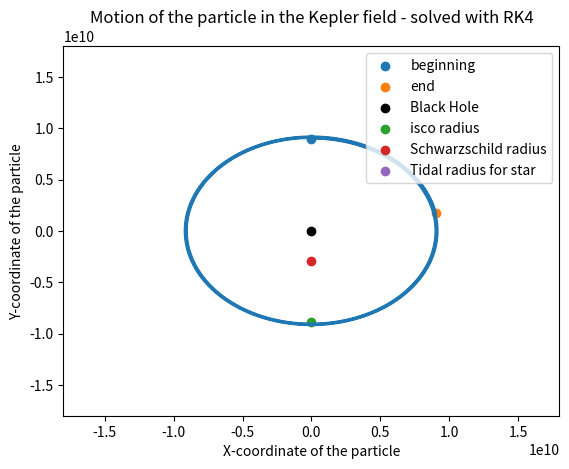

Write the Python code that produced this figure.
import numpy as np
from scipy.integrate import odeint
import matplotlib.pyplot as plt
from mpl_toolkits.mplot3d import Axes3D
from matplotlib import animation
from scipy import constants
# import oct2py

# rk4 only works for 1st order DE

G = constants.G
c = constants.speed_of_light

m = 1.989 * 10**30              # mass of the sun in kg
M = 10**6 * m                   # mass of BH

r_star = 696340*10**3

'''
Initial conditions
'''

# we're gonna use kepler = 2 potential
# as soon as r<r_isco the orbits become unstable

x0 =    0
y0 =    9*10**9     # close to the isco radius
# v_x0 =  10**8
v_y0 =  0

# orbit velo
v_x0 = np.sqrt(G*M/y0)

# orbit velo for BH
# it actually works...
# v_x0 = np.sqrt(G*M/y0 + 3*G**2*M**2/(y0**2*c**2))

# escape velo, A = G*M
# we see that for 70% e.g. the particle falls back into the Mass
# v_x0 = 0
# v_y0 = np.sqrt(A*2/y0)*0.7

print('vy_0 is ', v_x0/c*100, '% of the speed of light.')

def L(x,y, m):
    '''
    function that calculates the angular momentum for given x, y
    L is constant over time
    Since at point t = 0, we have only a velocity component in x-direction, so we calculate the L(0) = L(t) to be:
    '''
    print(x,y)
    x = float(x)
    y = float(y)
    r = np.sqrt((x**2+y**2))
    return r*m*v_x0

L = L(x0, y0, m)
print(L)

A = G*M
B = L**2 / m**2             # 0.005
C = 3*G*M*L**2 / (m*c**2)   # 0.8


# things for the Black hole

r_ss   = 2*A/c**2
r_isco = 3*r_ss

# stable orbit for photons
r_photon = 1.5 * r_ss

# tidal radius
r_tidal = r_star * (M/m)**(1/3)

##############################################################################################################
#                               Kepler orbit or BH orbit? 
kepler = True             
# set to True for Newtonian potential, False for BH potential, which does not seem to work at all
# and to 2 for the alternative potential from the paper
##############################################################################################################


# small r, high v are most intersting region for us 

'''
for the kepler potential we see that we still have an orbit for r<r_isco
That makes total sense, there is no isco for keplerian potential
these values give reasonable results for the keplerian potential: 

m = 1.989 * 10**30              # mass of the sun in kg
M = 10**6 * m                   # mass of BH

r_star = 1 

A = G*M


# things for the Black hole

r_ss   = 2*A/c**2
r_isco = 3*r_ss

x0 =    0
y0 =    5*10**9    
v_y0 =  0

# orbit velo
v_x0 = np.sqrt(A/y0)

'''





# escape velocity for newtonian potential
# v0 = np.sqrt(2/r0) 

t = np.linspace(0,100000,10000)

t0 = t[0]

h = len(t)

# as proposed in the paper: 
# https://arxiv.org/pdf/2008.04922.pdf

def v_x_(t,x,y,v_x,v_y):
    r = np.sqrt((x**2+y**2))
    if kepler == True:
        return -A*x / r**3 #+ B*x / r**4 - C*x / r**5
    elif kepler == 2:
        return -A*x / r**3 - 3*(G*M/c)**2*x / r**4
    else:
        return -A*x / r**3 + B*x / r**4 - C*x / r**5

def v_y_(t,x,y,v_x,v_y):
    r = np.sqrt((x**2+y**2))
    if kepler == True:
        return -A*y / r**3 #+ B*y / r**4 - C*y / r**5
    elif kepler == 2:
        return -A*y / r**3 - 3*(G*M/c)**2*y / r**4
    else: 
        return -A*y / r**3 + B*y / r**4 - C*y / r**5
# this acts as v = dot(x) and v = dot(y)
def x_(t,x,y,v_x,v_y):
    return v_x

def y_(t,x,y,v_x,v_y):
    return v_y





def my_rk4(h = 0.2):
    '''
    This function solves the differential equations (the equation of motion)
    for the x- and y-component of a particle. At each step, we evaluate v[i] for x and y which corresponds to their derivatives 
    as well as the derivatives dot(v) for x and y which corresponds to their second order derivatives. 
    Since for the (i+1)-th step, we need the values of x, y, v_x and v_y for the i-th step, for each step we calculate these 4 values
    '''
    x = np.zeros(len(t))
    v_x = np.zeros(len(t))
    y = np.zeros(len(t))
    v_y = np.zeros(len(t))
    x[0] = x0
    v_x[0] = v_x0
    y[0] = y0
    v_y[0] = v_y0
    for i in range(0,len(t)-1):
        k1x =   (x_(    t[i], x[i], y[i], v_x[i], v_y[i]))
        k1v_x = (v_x_(  t[i], x[i], y[i], v_x[i], v_y[i]))
        k1y =   (y_(    t[i], x[i], y[i], v_x[i], v_y[i]))
        k1v_y = (v_y_(  t[i], x[i], y[i], v_x[i], v_y[i]))

        k2x =   (x_(    t[i]+ h/2, x[i]+ h*k1x/2, y[i]+ h*k1y/2, v_x[i]+ h*k1v_x/2, v_y[i]+ h*k1v_y/2))
        k2v_x = (v_x_(  t[i]+ h/2, x[i]+ h*k1x/2, y[i]+ h*k1y/2, v_x[i]+ h*k1v_x/2, v_y[i]+ h*k1v_y/2))
        k2y =   (y_(    t[i]+ h/2, x[i]+ h*k1x/2, y[i]+ h*k1y/2, v_x[i]+ h*k1v_x/2, v_y[i]+ h*k1v_y/2))
        k2v_y = (v_y_(  t[i]+ h/2, x[i]+ h*k1x/2, y[i]+ h*k1y/2, v_x[i]+ h*k1v_x/2, v_y[i]+ h*k1v_y/2))

        k3x =   (x_(    t[i]+ h/2, x[i]+ h*k2x/2, y[i]+ h*k2y/2, v_x[i]+ h*k2v_x/2, v_y[i]+ h*k2v_y/2))
        k3v_x = (v_x_(  t[i]+ h/2, x[i]+ h*k2x/2, y[i]+ h*k2y/2, v_x[i]+ h*k2v_x/2, v_y[i]+ h*k2v_y/2))
        k3y =   (y_(    t[i]+ h/2, x[i]+ h*k2x/2, y[i]+ h*k2y/2, v_x[i]+ h*k2v_x/2, v_y[i]+ h*k2v_y/2))
        k3v_y = (v_y_(  t[i]+ h/2, x[i]+ h*k2x/2, y[i]+ h*k2y/2, v_x[i]+ h*k2v_x/2, v_y[i]+ h*k2v_y/2))
        
        k4x =   (x_(    t[i]+ h, x[i]+ h*k3x/2, y[i]+ h*k3y/2, v_x[i]+ h*k3v_x/2, v_y[i]+ h*k3v_y/2))
        k4v_x = (v_x_(  t[i]+ h, x[i]+ h*k3x/2, y[i]+ h*k3y/2, v_x[i]+ h*k3v_x/2, v_y[i]+ h*k3v_y/2))
        k4y =   (y_(    t[i]+ h, x[i]+ h*k3x/2, y[i]+ h*k3y/2, v_x[i]+ h*k3v_x/2, v_y[i]+ h*k3v_y/2))
        k4v_y = (v_y_(  t[i]+ h, x[i]+ h*k3x/2, y[i]+ h*k3y/2, v_x[i]+ h*k3v_x/2, v_y[i]+ h*k3v_y/2))

        x[i+1]  = x[i] + (k1x+2*k2x+2*k3x+k4x)*h/6
        v_x[i+1]  = v_x[i] + (k1v_x+2*k2v_x+2*k3v_x+k4v_x)*h/6
        y[i+1]  = y[i] + (k1y+2*k2y+2*k3y+k4y)*h/6
        v_y[i+1]  = v_y[i] + (k1v_y+2*k2v_y+2*k3v_y+k4v_y)*h/6


        # define black hole radius to be one right now
        if np.sqrt(x[i]**2+y[i]**2) <= 10**(-17):
            x[i] = 0
            y[i] = 0
            x = x[:i]
            y = y[:i]
            v_x = v_x[:i]
            v_y = v_y[:i]
            break
    return x, y, v_x, v_y


# v_res, r_res = rk4()
# print(np.shape(v_res), np.shape(r_res))

my_x, my_y, my_v_x, my_v_y = my_rk4()
my_r = np.sqrt(my_x**2+ my_y**2)


plt.figure()
plt.plot(my_x, my_y)

plt.xlabel('X-coordinate of the particle')
plt.ylabel('Y-coordinate of the particle')
plt.scatter(my_x[0], my_y[0], label = 'beginning')
plt.scatter(my_x[-1], my_y[-1], label = 'end')
plt.scatter(0,0, label= 'Black Hole', color = 'black')#, s = 300)
plt.scatter(0,-r_isco, label = 'isco radius')
plt.scatter(0,-r_ss, label = 'Schwarzschild radius')
plt.scatter(0,-r_tidal, label = 'Tidal radius for star')
# if we maybe want to do it more fancy:
#
# plt.Circle((0,0), 10, color = 'black', fill = False, lw = 2)

plt.xlim(-y0*2, y0*2)
plt.ylim(-y0*2, y0*2)
plt.title('Motion of the particle in the Kepler field - solved with RK4')
plt.legend(loc = 'upper right')
plt.show()

# plt.figure()
# plt.plot(t[:len(my_x)], my_r)
# plt.xlabel('Time')
# plt.ylabel('Solution of r(t)')
# plt.legend()
# plt.title('r(t) = $\sqrt{x(t)^2+y(t)^2}$ over time')
# plt.show()

# plt.figure()
# plt.plot(t[:len(my_r)], my_v)
# plt.xlabel('Time')
# plt.ylabel('Solution of v(t)')
# plt.show()



# betrachte als stern
# sobald r<R_krit:
# Some testparticles pushed off
# for n layers of the star 
# Drimp angucken explizit


